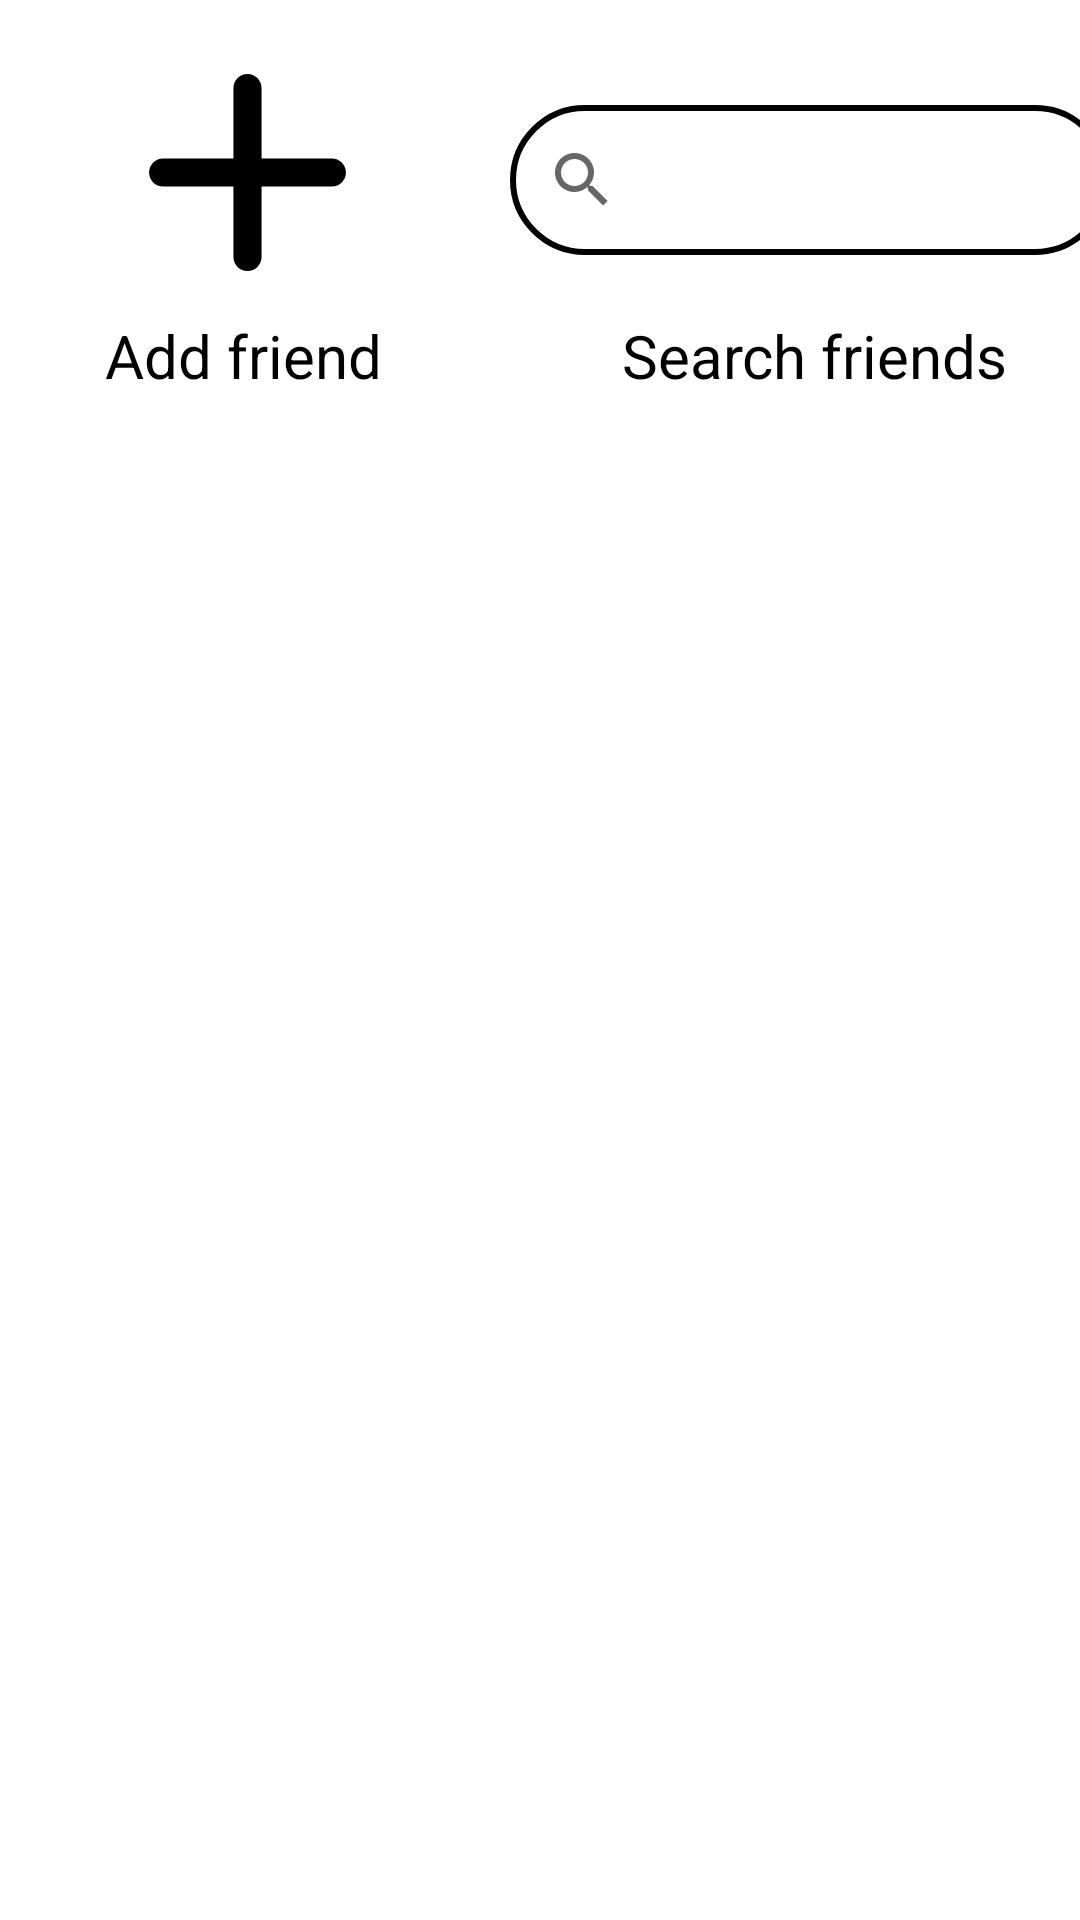

Write the Android layout XML for this screen, with the resource values it uses.
<!-- AndroidManifest.xml: application theme Theme.BTracker -->
<!-- res/layout/fragment_friends.xml -->
<?xml version="1.0" encoding="utf-8"?>

<layout xmlns:android="http://schemas.android.com/apk/res/android"
    xmlns:app="http://schemas.android.com/apk/res-auto"
    xmlns:tools="http://schemas.android.com/tools"
    tools:context=".screens.friends.FriendsFragment">

    <androidx.constraintlayout.widget.ConstraintLayout
        android:layout_width="match_parent"
        android:layout_height="match_parent">

        <ImageView
            android:id="@+id/friendsFragmentAddFriendImage"
            android:layout_width="75dp"
            android:layout_height="75dp"
            android:layout_marginStart="45dp"
            android:layout_marginTop="20dp"
            android:src="@drawable/ic_add"
            app:layout_constraintStart_toStartOf="parent"
            app:layout_constraintTop_toTopOf="parent" />

        <TextView
            android:id="@+id/friendsFragmentAddFriendText"
            android:layout_width="wrap_content"
            android:layout_height="wrap_content"
            android:layout_marginStart="35dp"
            android:layout_marginTop="10dp"
            android:text="@string/add_friend"
            android:textColor="@color/search_border"
            android:textSize="20sp"
            app:layout_constraintStart_toStartOf="parent"
            app:layout_constraintTop_toBottomOf="@id/friendsFragmentAddFriendImage" />

        <SearchView
            android:id="@+id/friendsFragmentSearch"
            android:layout_width="200dp"
            android:layout_height="50dp"
            android:layout_marginStart="50dp"
            android:layout_marginTop="35dp"
            android:background="@drawable/background_search"
            android:queryBackground="@android:color/transparent"
            app:layout_constraintStart_toEndOf="@id/friendsFragmentAddFriendImage"
            app:layout_constraintTop_toTopOf="parent" />

        <TextView
            android:id="@+id/friendsFragmentSearchText"
            android:layout_width="wrap_content"
            android:layout_height="wrap_content"
            android:layout_marginStart="80dp"
            android:layout_marginTop="20dp"
            android:text="@string/search_friends"
            android:textColor="@color/search_border"
            android:textSize="20sp"
            app:layout_constraintStart_toEndOf="@id/friendsFragmentAddFriendText"
            app:layout_constraintTop_toBottomOf="@id/friendsFragmentSearch" />

        <androidx.recyclerview.widget.RecyclerView
            android:id="@+id/friendsFragmentRecyclerView"
            android:layout_width="match_parent"
            android:layout_height="wrap_content"
            android:paddingBottom="500dp"
            android:clipToPadding="false"
            android:scrollbars="vertical"
            app:layout_constraintEnd_toEndOf="parent"
            app:layout_constraintStart_toStartOf="parent"
            app:layout_constraintTop_toBottomOf="@id/friendsFragmentAddFriendText" />

    </androidx.constraintlayout.widget.ConstraintLayout>

</layout>
<!-- resources referenced by this layout -->
<resources>
  <color name="search_border">#FF000000</color>
  <!-- drawable background_search (drawable) -->
  <?xml version="1.0" encoding="utf-8"?>
  
  <shape xmlns:android="http://schemas.android.com/apk/res/android" android:shape="rectangle">
      <corners android:radius="25dp" />
      <stroke android:width="2dp" android:color="@color/search_border" />
  </shape>
  <!-- drawable ic_add (drawable) -->
  <vector xmlns:android="http://schemas.android.com/apk/res/android"
      android:width="32dp"
      android:height="32dp"
      android:viewportWidth="32"
      android:viewportHeight="32">
      <path
          android:fillColor="@color/search_border"
          android:pathData="M28,14H18V4c0,-1.104 -0.896,-2 -2,-2s-2,0.896 -2,2v10H4c-1.104,0 -2,0.896 -2,2s0.896,2 2,2h10v10c0,1.104 0.896,2 2,2s2,-0.896 2,-2V18h10c1.104,0 2,-0.896 2,-2S29.104,14 28,14z" />
  </vector>
  <string name="add_friend">Add friend</string>
  <string name="search_friends">Search friends</string>
  <style name="Theme.BTracker" parent="Theme.MaterialComponents.DayNight.NoActionBar">
          
          <item name="colorPrimary">@color/purple_500</item>
          <item name="colorPrimaryVariant">@color/purple_700</item>
          <item name="colorOnPrimary">@color/white</item>
          
          <item name="colorSecondary">@color/teal_200</item>
          <item name="colorSecondaryVariant">@color/teal_700</item>
          <item name="colorOnSecondary">@color/black</item>
          
          <item name="android:statusBarColor" tools:targetApi="l">?attr/colorPrimaryVariant</item>
          
      </style>
  <color name="purple_500">#FF6200EE</color>
  <color name="purple_700">#FF3700B3</color>
  <color name="white">#FFFFFFFF</color>
  <color name="teal_200">#FF03DAC5</color>
  <color name="teal_700">#FF018786</color>
  <color name="black">#FF000000</color>
</resources>
